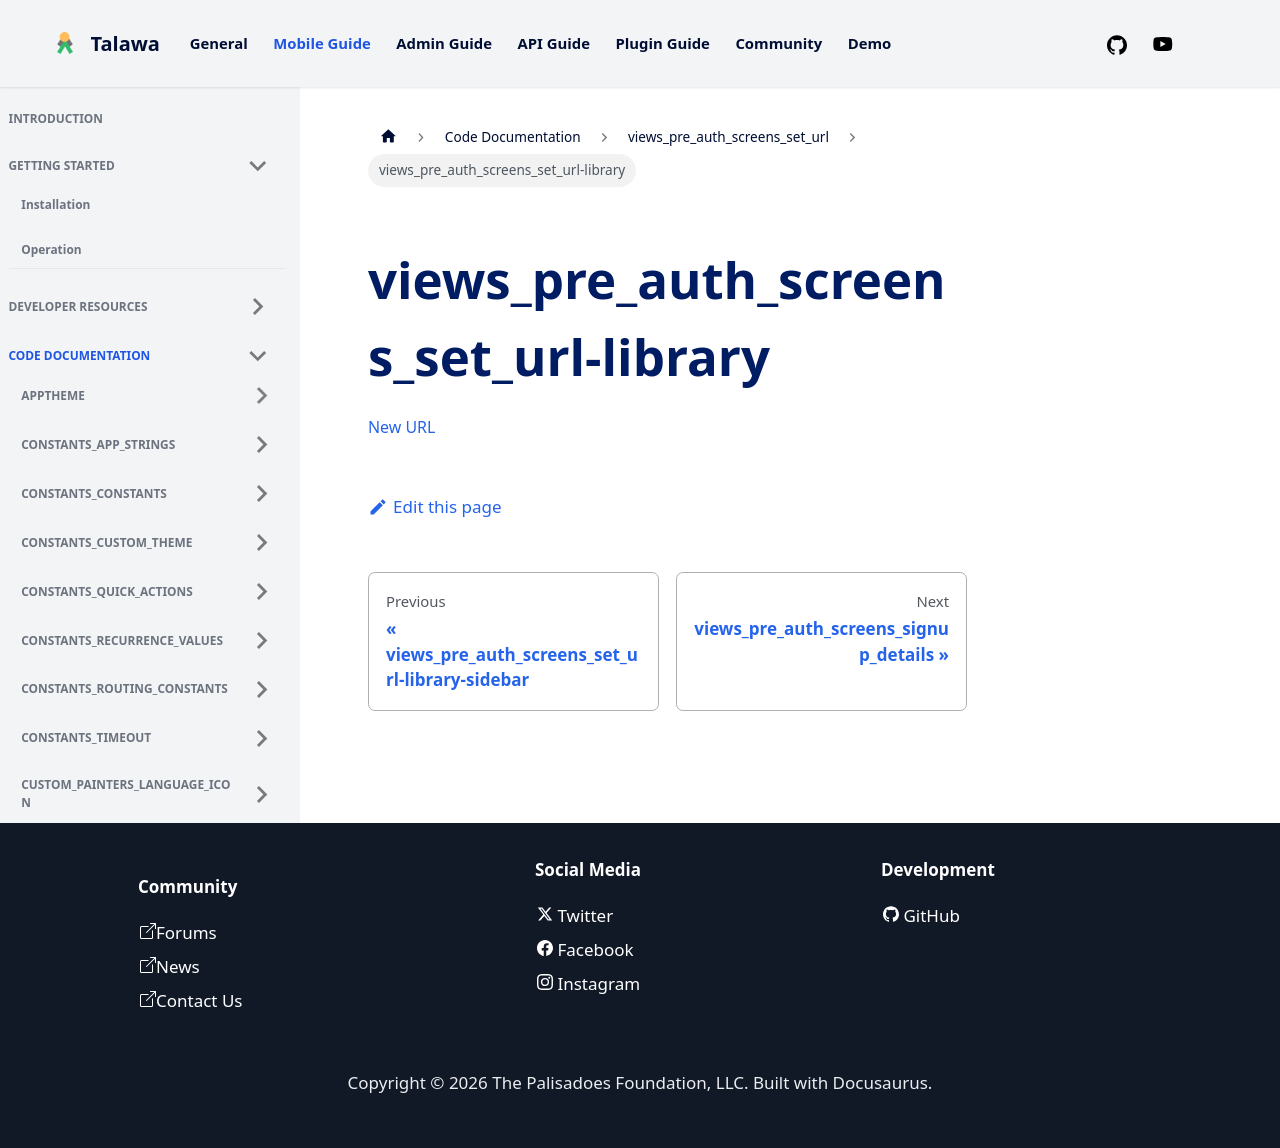

repository: PalisadoesFoundation/talawa · page: docs/auto-docs/views_pre_auth_screens_set_url/views_pre_auth_screens_set_url-library/index.html · generator: docusaurus

[New URL](../views_pre_auth_screens_set_url/)
